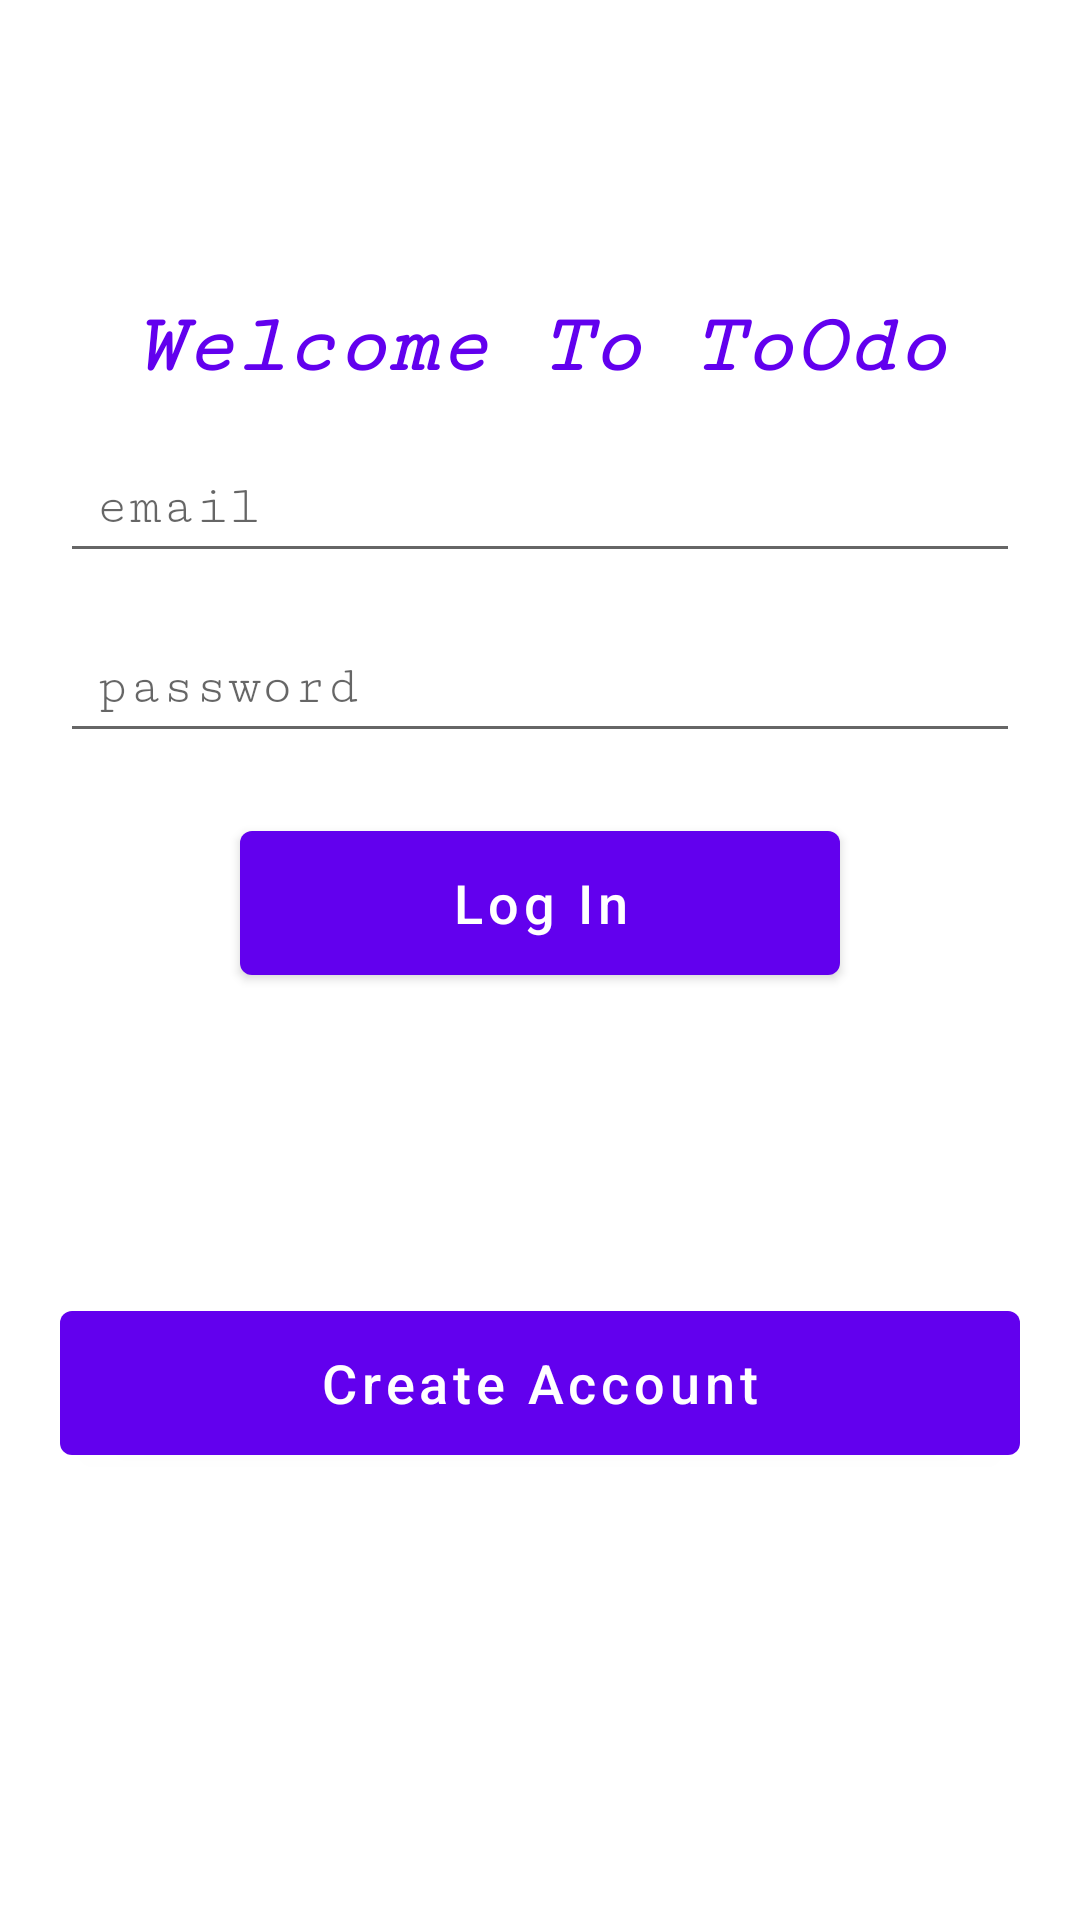

Android layout source for this screen:
<!-- AndroidManifest.xml: application theme Theme.ToDosAppMongoDb -->
<!-- res/layout/fragment_log_in.xml -->
<?xml version="1.0" encoding="utf-8"?>
<LinearLayout xmlns:android="http://schemas.android.com/apk/res/android"
    xmlns:tools="http://schemas.android.com/tools"
    android:layout_width="match_parent"
    android:layout_height="match_parent"
    tools:context=".fragments.LogInFragment"
    android:gravity="center_horizontal"
    android:orientation="vertical"
    >


    <TextView
        android:layout_width="wrap_content"
        android:layout_height="wrap_content"
        android:layout_gravity="center_horizontal"
        android:text="Welcome To ToOdo"
        android:textSize="28sp"
        android:textColor="@color/design_default_color_primary"
        android:layout_marginTop="100dp"
        android:fontFamily="serif-monospace"
        android:textStyle="bold|italic"
        />

    <EditText
        android:id="@+id/editTextLogInFragmentEmail"
        android:layout_width="match_parent"
        android:layout_height="wrap_content"
        android:hint="email"
        android:inputType="textEmailAddress"
        android:fontFamily="serif-monospace"
        android:layout_marginStart="20dp"
        android:layout_marginEnd="20dp"
        android:layout_marginTop="16dp"
        android:padding="12dp"
        />

    <EditText
        android:id="@+id/editTextLogInFragmentPassword"
        android:layout_width="match_parent"
        android:layout_height="wrap_content"
        android:hint="password"
        android:inputType="textEmailAddress"
        android:fontFamily="serif-monospace"
        android:layout_marginStart="20dp"
        android:layout_marginEnd="20dp"
        android:layout_marginTop="16dp"
        android:padding="12dp"
        />

        <com.google.android.material.button.MaterialButton
            android:id="@+id/buttonLogInFragmentLogin"
            android:layout_width="200dp"
            android:layout_height="60dp"
            android:text="Log In"
            android:textAllCaps="false"
            android:textSize="18sp"
            android:layout_marginTop="20dp"

            />

    <com.google.android.material.button.MaterialButton
        android:id="@+id/buttonLogInFragmentRegister"
        android:layout_width="match_parent"
        android:layout_height="60dp"
        android:text="Create Account"
        android:textAllCaps="false"
        android:textSize="18sp"
        android:layout_marginTop="100dp"
        android:layout_marginStart="20dp"
        android:layout_marginEnd="20dp"
        />

    <ProgressBar
        android:id="@+id/progressBarLogInFragment"
        style="?android:attr/progressBarStyle"
        android:layout_width="match_parent"
        android:layout_height="wrap_content"
        android:layout_marginTop="100dp"
        android:indeterminateTint="@color/design_default_color_primary"
        android:visibility="gone"
        />

</LinearLayout>
<!-- resources referenced by this layout -->
<resources>
  <style name="Theme.ToDosAppMongoDb" parent="Theme.MaterialComponents.DayNight.DarkActionBar">
          
          <item name="colorPrimary">@color/purple_500</item>
          <item name="colorPrimaryVariant">@color/purple_700</item>
          <item name="colorOnPrimary">@color/white</item>
          
          <item name="colorSecondary">@color/teal_200</item>
          <item name="colorSecondaryVariant">@color/teal_700</item>
          <item name="colorOnSecondary">@color/black</item>
          
          <item name="android:statusBarColor" tools:targetApi="l">?attr/colorPrimaryVariant</item>
          
      </style>
  <!-- not gathered from this repository: default colours our renderer supplied (Android Studio template values) -->
  <color name="purple_500">#FF6200EE</color>
  <color name="purple_700">#FF3700B3</color>
  <color name="teal_200">#FF03DAC5</color>
  <color name="teal_700">#FF018786</color>
  <color name="black">#FF000000</color>
  <color name="white">#FFFFFFFF</color>
</resources>
